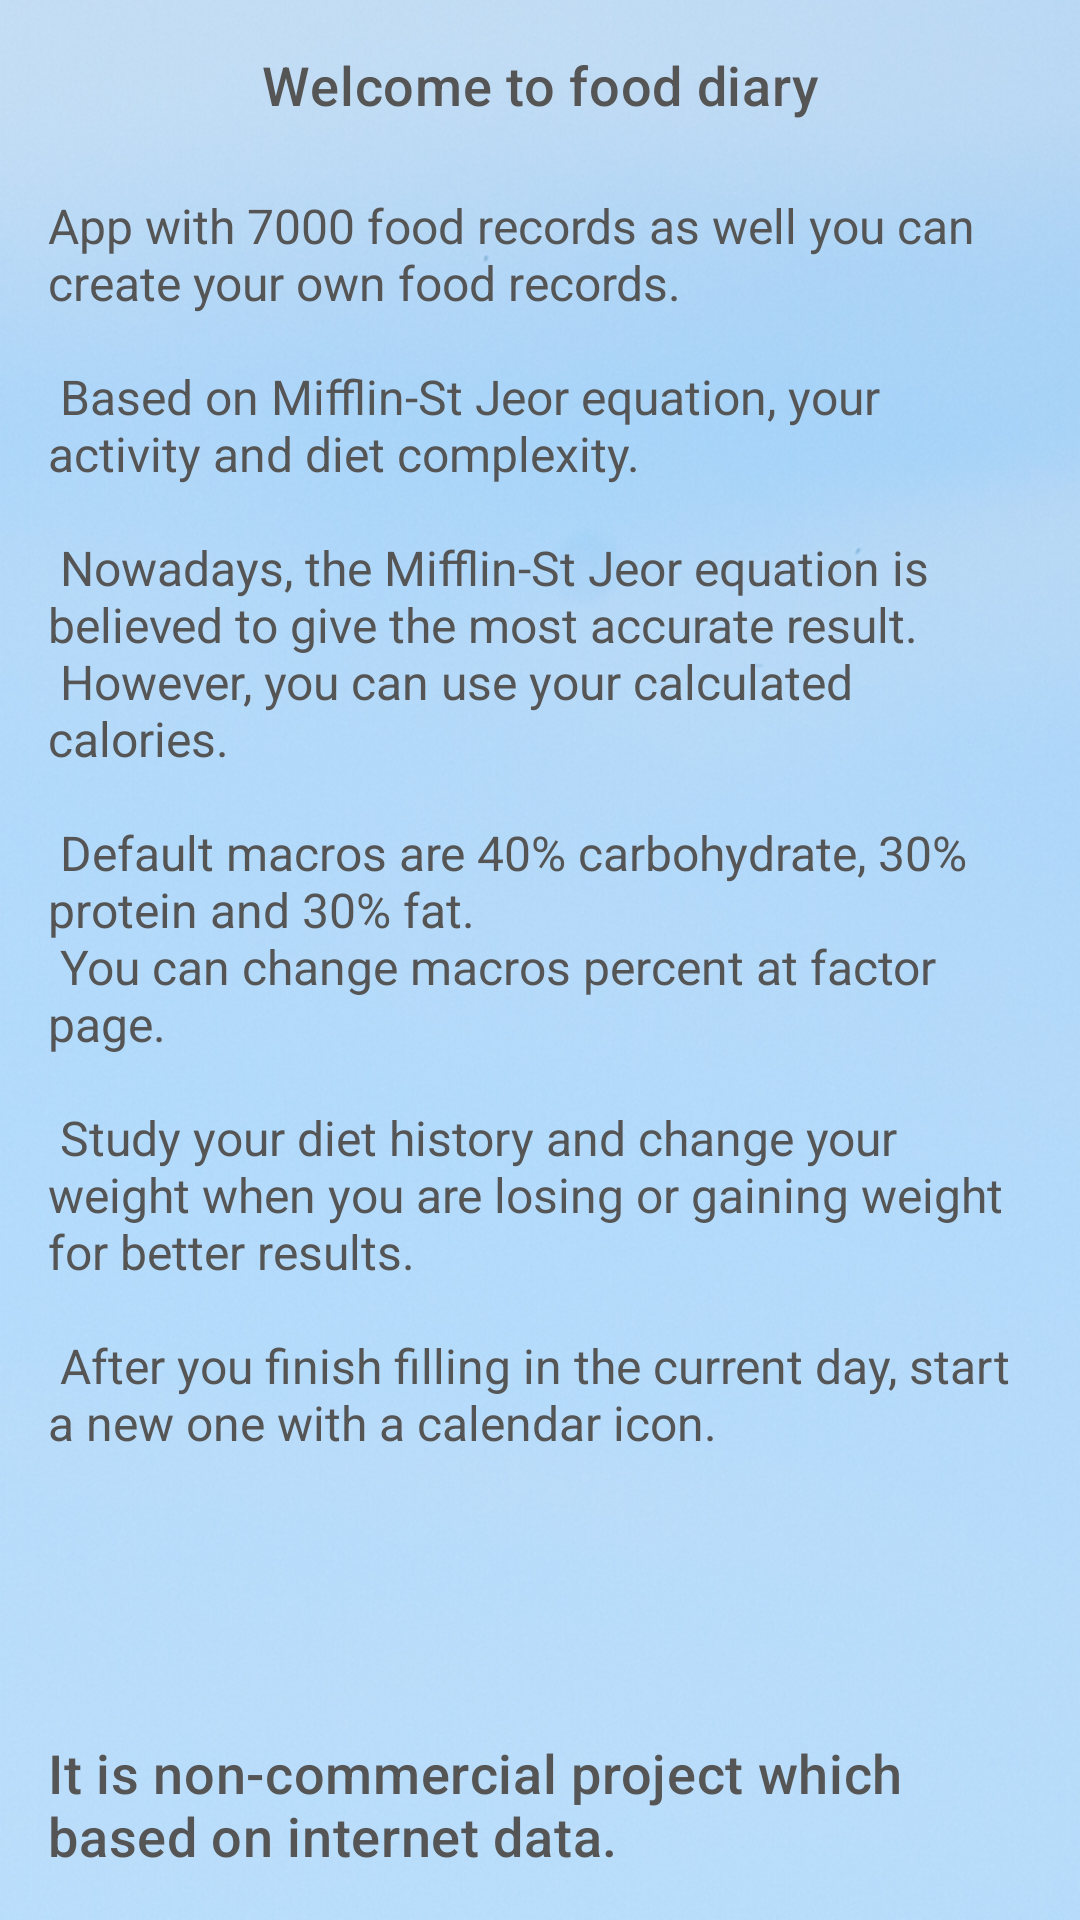

Write the Android layout XML for this screen, with the resource values it uses.
<!-- AndroidManifest.xml: application theme AppTheme -->
<!-- res/layout/fragment_about.xml -->
<?xml version="1.0" encoding="utf-8"?>
<layout xmlns:android="http://schemas.android.com/apk/res/android"
    xmlns:app="http://schemas.android.com/apk/res-auto">

    <data>

    </data>

    <androidx.constraintlayout.widget.ConstraintLayout
        android:layout_width="match_parent"
        android:layout_height="match_parent"
        android:background="@drawable/blue_background">

        <TextView
            android:id="@+id/text_about_header"
            style="@style/TextAppearance.Title"
            android:layout_width="wrap_content"
            android:layout_height="wrap_content"
            android:layout_marginTop="16dp"
            android:text="@string/text_about_header"
            app:layout_constraintEnd_toEndOf="parent"
            app:layout_constraintStart_toStartOf="parent"
            app:layout_constraintTop_toTopOf="parent" />

        <ScrollView
            android:id="@+id/scrollView2"
            android:layout_width="0dp"
            android:layout_height="0dp"
            android:layout_marginStart="8dp"
            android:layout_marginTop="16dp"
            android:layout_marginEnd="8dp"
            android:layout_marginBottom="16dp"
            app:layout_constraintBottom_toTopOf="@+id/bottom_text_about"
            app:layout_constraintEnd_toEndOf="parent"
            app:layout_constraintStart_toStartOf="parent"
            app:layout_constraintTop_toBottomOf="@+id/text_about_header">

            <LinearLayout
                android:layout_width="match_parent"
                android:layout_height="wrap_content"
                android:orientation="vertical">

                <TextView
                    android:id="@+id/text_about"
                    style="@style/TextAppearance.SubTitle"
                    android:layout_width="wrap_content"
                    android:layout_height="match_parent"
                    android:layout_margin="8dp"
                    android:text="@string/text_about" />

            </LinearLayout>
        </ScrollView>

        <TextView
            android:id="@+id/bottom_text_about"
            style="@style/TextAppearance.Title"
            android:layout_width="0dp"
            android:layout_height="wrap_content"
            android:layout_marginStart="16dp"
            android:layout_marginEnd="8dp"
            android:layout_marginBottom="16dp"
            android:text="@string/text_about_bottom"
            app:layout_constraintBottom_toBottomOf="parent"
            app:layout_constraintEnd_toEndOf="parent"
            app:layout_constraintStart_toStartOf="parent" />

    </androidx.constraintlayout.widget.ConstraintLayout>
</layout>
<!-- resources referenced by this layout -->
<resources>
  <!-- drawable blue_background: png bitmap (drawable, 663731 bytes) -->
  <string name="text_about">
          App with 7000 food records as well you can create your own food records.\n\n
          Based on Mifflin-St Jeor equation, your activity and diet complexity.\n\n
          Nowadays, the Mifflin-St Jeor equation is believed to give the most accurate result. \n
          However, you can use your calculated calories. \n\n
          Default macros are 40% carbohydrate, 30% protein and 30% fat. \n
          You can change macros percent at factor page.\n\n
          Study your diet history and change your weight when you are losing or
          gaining weight for better results.\n\n
          After you finish filling in the current day, start a new one with a calendar icon.
      </string>
  <string name="text_about_bottom">It is non-commercial project which based on internet data.</string>
  <string name="text_about_header">Welcome to food diary</string>
  <style name="TextAppearance.SubTitle" parent="TextAppearance.MaterialComponents.Headline5">
          <item name="android:textSize">16sp</item>
          <item name="android:textColor">#555555</item>
      </style>
  <style name="TextAppearance.Title" parent="TextAppearance.MaterialComponents.Headline6">
          <item name="android:textSize">18sp</item>
          <item name="android:textColor">#555555</item>
      </style>
  <style name="AppTheme" parent="Theme.AppCompat.Light.NoActionBar">
          
          <item name="colorPrimary">@color/blue_aqua</item>
          <item name="colorPrimaryDark">@color/blue_glacier</item>
          <item name="colorAccent">@color/blue_sky</item>
      </style>
  <color name="blue_aqua">#31A9B8</color>
  <color name="blue_glacier">#1995AD</color>
  <color name="blue_sky">#75B1A9</color>
</resources>
